The GitHub repository fauzanaqil/combination-deep-transfer-learning contains a labelled image folder "dataset-glomeruli" with 3 categories: focal, normal, sclerosed. Examples follow, each with its label.

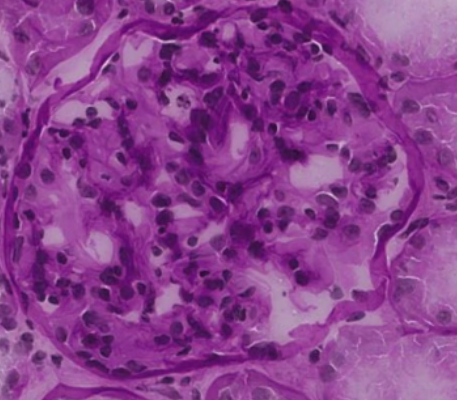
Label: normal

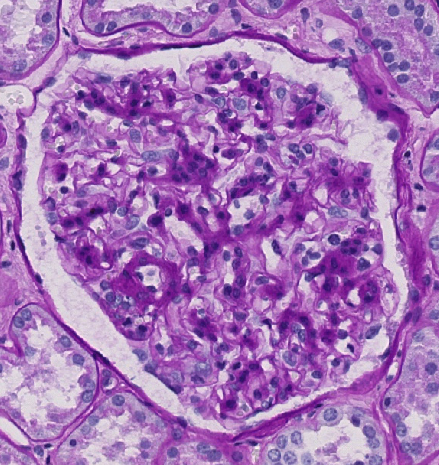
Label: sclerosed

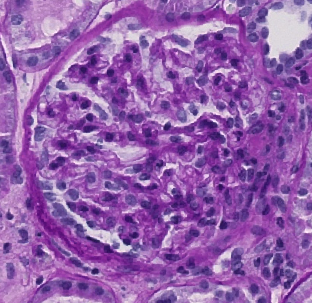
Label: focal

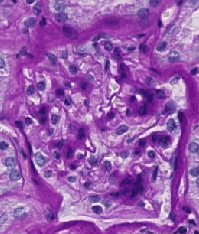
Label: sclerosed

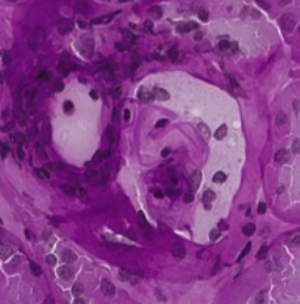
Label: normal

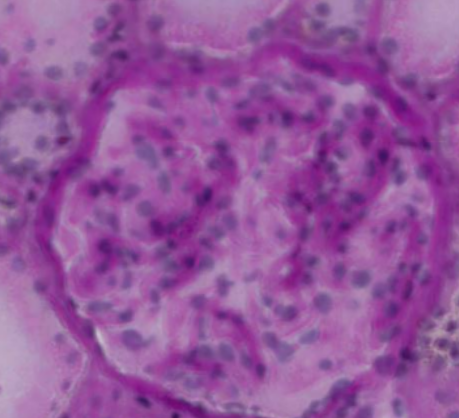
Label: focal
